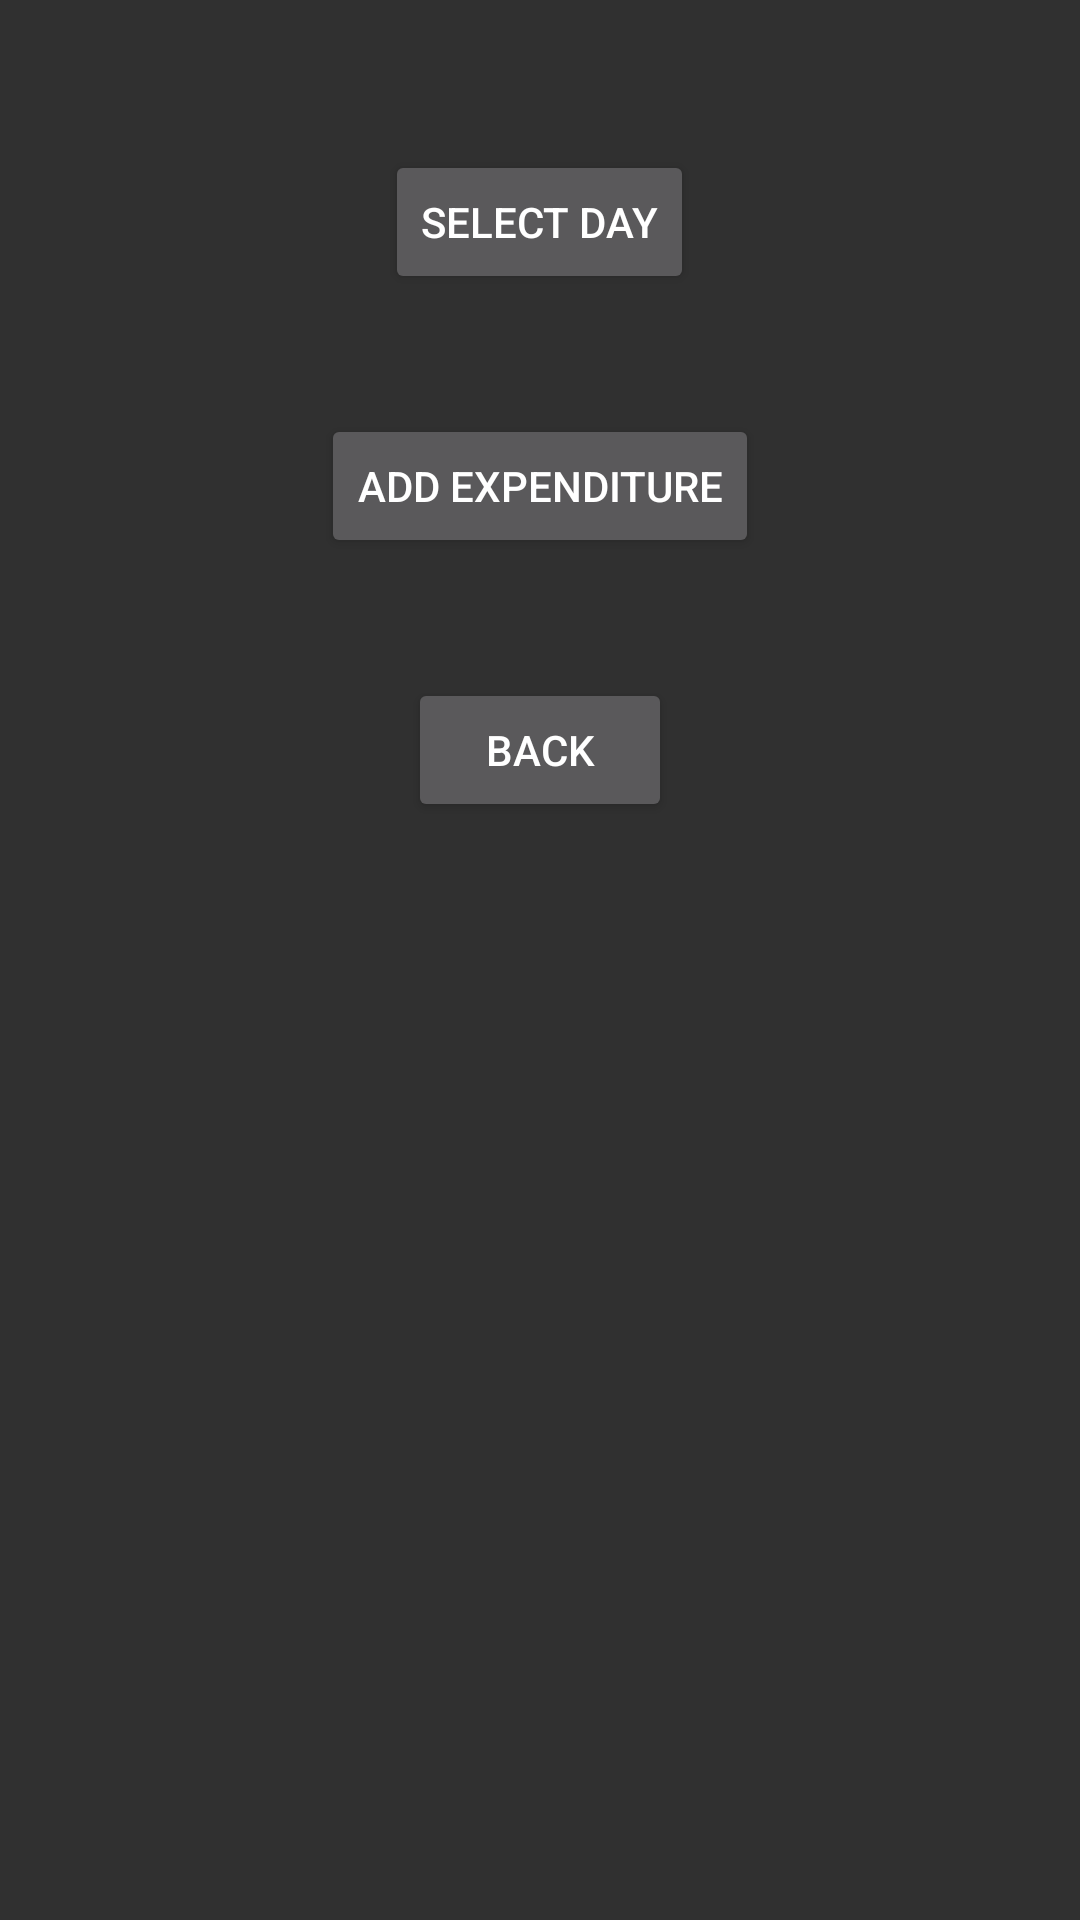

Produce the Android XML layout that renders to this screen, including the resource entries it uses.
<!-- AndroidManifest.xml: application theme Theme.AppCompat.NoActionBar -->
<!-- res/layout/layout_expenditure.xml -->
<?xml version="1.0" encoding="utf-8"?>
<LinearLayout xmlns:android="http://schemas.android.com/apk/res/android"
    android:layout_width="match_parent"
    android:layout_height="match_parent"

    android:orientation= "vertical">

    <Button
        android:layout_width="wrap_content"
        android:layout_height="wrap_content"
        android:layout_marginTop="50dp"
        android:text="Select Day"
        android:onClick="selectDay"
        android:layout_gravity="center_horizontal" />

    <Button
        android:onClick="openInputMenu"
        android:layout_marginTop="40dp"
        android:text="Add expenditure"
        android:layout_gravity="center_horizontal"
        android:layout_width="wrap_content"
        android:layout_height="wrap_content" />

    <Button
        android:id="@+id/backBtn"
        android:onClick="backToMainMenu"
        android:text="Back"
        android:layout_gravity="center_horizontal"
        android:layout_marginTop="40sp"
        android:layout_width="wrap_content"
        android:layout_height="wrap_content"
        />


</LinearLayout>
<!-- resources referenced by this layout -->
<resources>

</resources>
